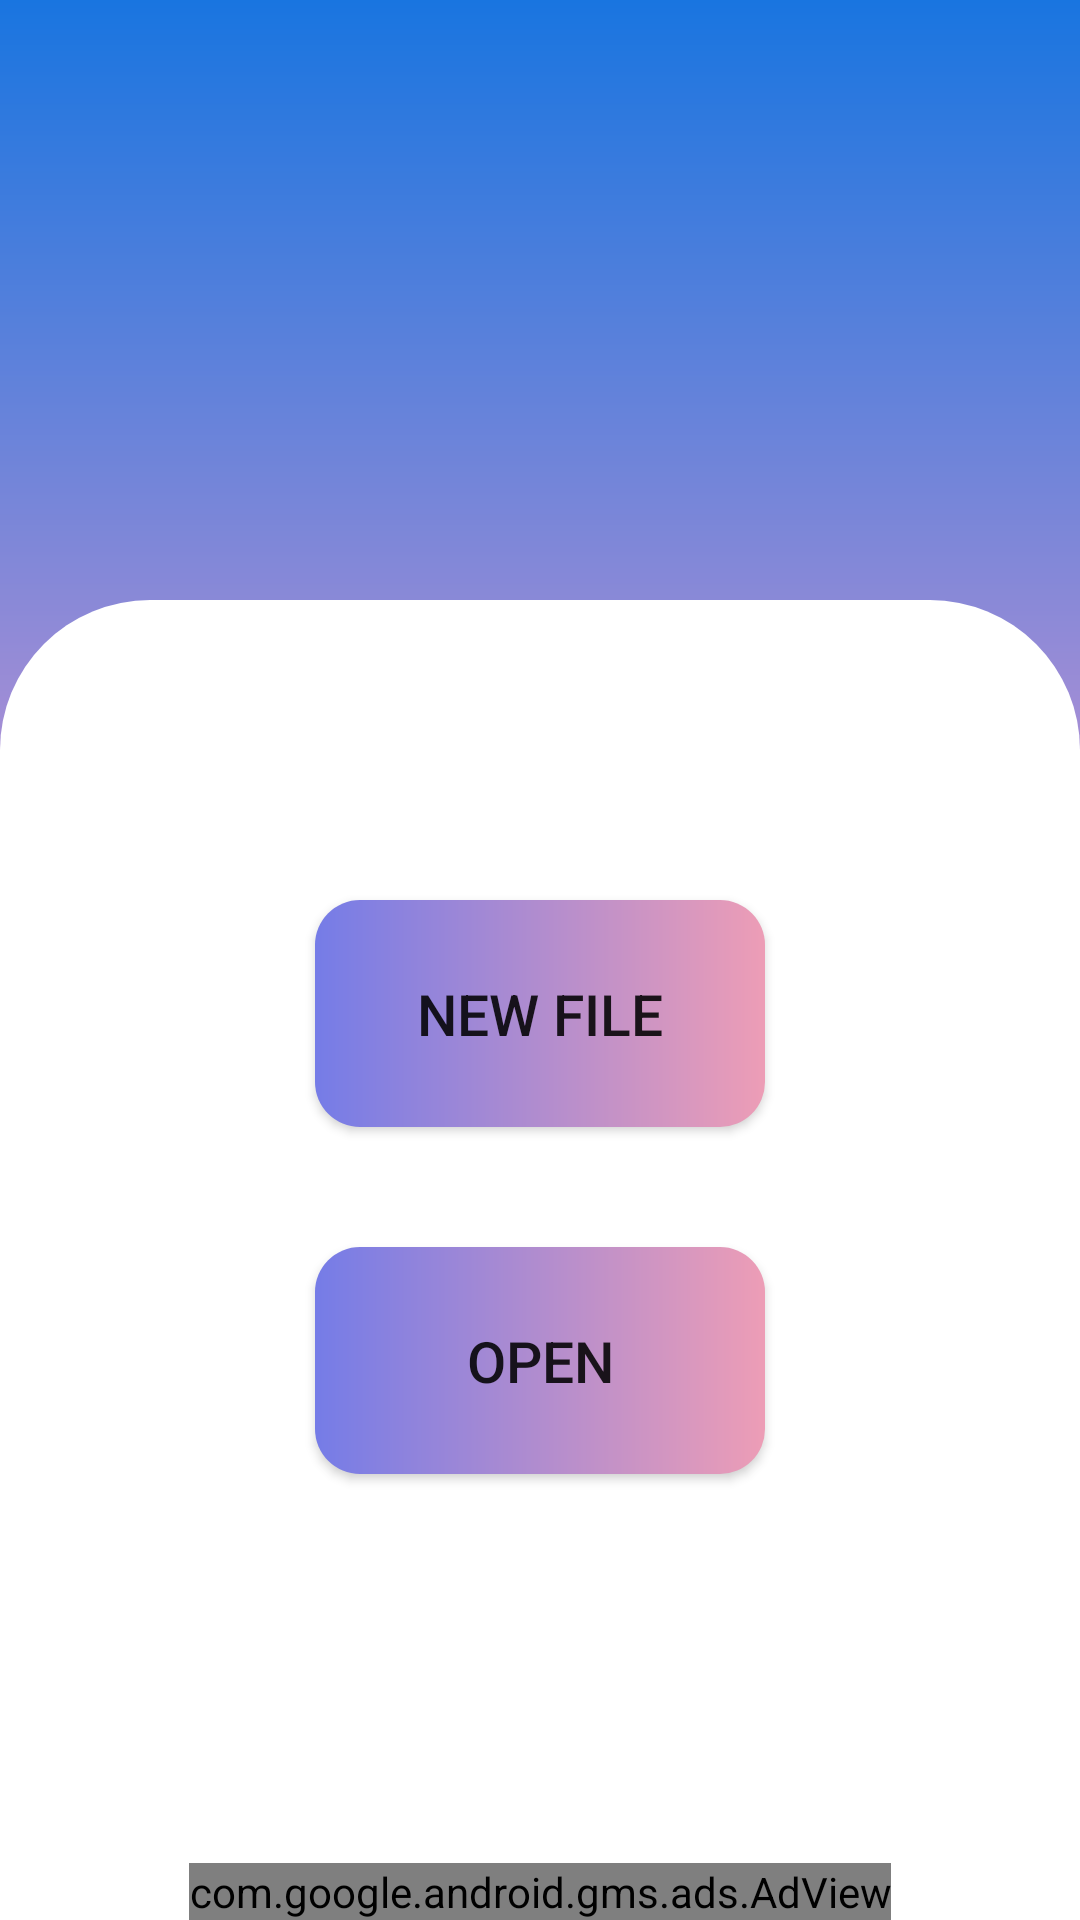

The Android layout XML behind this screen, and the referenced resources:
<!-- AndroidManifest.xml: application theme Theme.AppCompat.DayNight.NoActionBar -->
<!-- res/layout/activity_home.xml -->
<?xml version="1.0" encoding="utf-8"?>
<androidx.constraintlayout.widget.ConstraintLayout xmlns:android="http://schemas.android.com/apk/res/android"
    xmlns:app="http://schemas.android.com/apk/res-auto"
    xmlns:tools="http://schemas.android.com/tools"
    android:layout_width="match_parent"
    android:layout_height="match_parent"
    tools:context=".HomeActivity">

    <ImageView
        android:layout_width="match_parent"
        android:layout_height="match_parent"
        android:src="@drawable/splash"
        android:scaleType="centerCrop"/>

    <ImageView
        android:layout_width="60dp"
        android:layout_height="60dp"
        android:src="@drawable/home"
        app:layout_constraintLeft_toLeftOf="parent"
        app:layout_constraintRight_toRightOf="parent"
        app:layout_constraintBottom_toTopOf="@id/whiteImage"
        android:layout_marginBottom="5dp"/>

    <ImageView
        android:id="@+id/whiteImage"
        android:layout_width="match_parent"
        android:layout_height="0dp"
        android:layout_marginTop="200dp"
        app:layout_constraintTop_toTopOf="parent"
        app:layout_constraintBottom_toBottomOf="parent"
        android:background="@drawable/round2"/>

    <Button
        android:layout_width="150dp"
        android:layout_height="wrap_content"
        android:id="@+id/Convert"
        android:text="New File"
        android:background="@drawable/round5"
        app:layout_constraintTop_toTopOf="@id/whiteImage"
        android:layout_marginTop="100dp"
        android:textSize="19dp"
        app:layout_constraintLeft_toLeftOf="parent"
        app:layout_constraintRight_toRightOf="parent"
        android:padding="25dp"
        android:onClick="onClickNewFile"/>

    <Button
        android:layout_width="150dp"
        android:layout_height="wrap_content"
        android:id="@+id/Open"
        android:text="Open"
        android:background="@drawable/round5"
        app:layout_constraintTop_toBottomOf="@id/Convert"
        android:layout_marginTop="40dp"
        android:textSize="19dp"
        app:layout_constraintLeft_toLeftOf="parent"
        app:layout_constraintRight_toRightOf="parent"
        android:padding="25dp"
        android:onClick="onClickOpen"/>

    <com.google.android.gms.ads.AdView
        xmlns:ads="http://schemas.android.com/apk/res-auto"
        android:id="@+id/adView2"
        android:layout_width="wrap_content"
        android:layout_height="wrap_content"
        ads:layout_constraintBottom_toBottomOf="parent"
        ads:layout_constraintLeft_toLeftOf="parent"
        ads:layout_constraintRight_toRightOf="parent"
        ads:adSize="BANNER"
        ads:adUnitId="@string/BannerId">
    </com.google.android.gms.ads.AdView>


</androidx.constraintlayout.widget.ConstraintLayout>
<!-- resources referenced by this layout -->
<resources>
  <!-- drawable round2 (drawable) -->
  <?xml version="1.0" encoding="utf-8"?>
  <shape xmlns:android="http://schemas.android.com/apk/res/android"
      android:shape="rectangle">
      <solid
          android:color="@color/white"/>
  
      <corners
          android:topLeftRadius="50dp"
          android:topRightRadius="50dp"/>
  </shape>
  <!-- drawable round5 (drawable) -->
  <?xml version="1.0" encoding="utf-8"?>
  <shape xmlns:android="http://schemas.android.com/apk/res/android"
      android:shape="rectangle">
      <gradient
          android:startColor="#757CE7"
          android:endColor="#ED9DB6"
          android:angle="0"/>
      <corners android:bottomRightRadius="15dp"
          android:bottomLeftRadius="15dp"
          android:topRightRadius="15dp"
          android:topLeftRadius="15dp"/>
  </shape>
  <!-- drawable splash (drawable) -->
  <?xml version="1.0" encoding="utf-8"?>
  <shape xmlns:android="http://schemas.android.com/apk/res/android"
      android:shape="rectangle">
      <gradient
          android:startColor="#1975E0"
          android:centerColor="#CD95D2"
          android:endColor="#E99DB7"
          android:angle="270"/>
  
  
  
  
  </shape>
  <string name="BannerId">ca-app-pub-3461290911046528/2295459185</string>
  <color name="white">#FFFFFFFF</color>
</resources>
